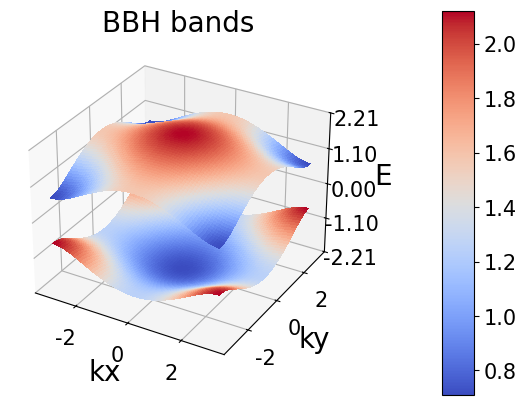
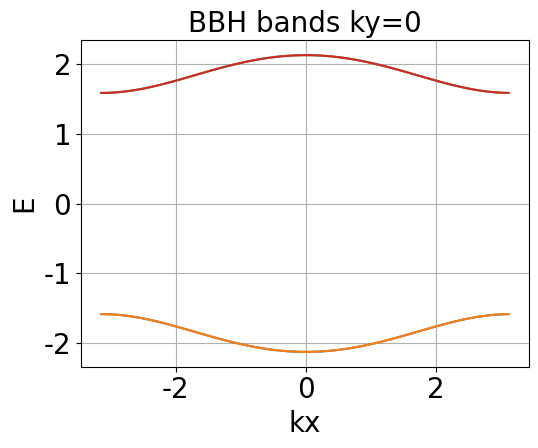

These figures' Python source, in order:
"""
This code is supported by the website: https://www.guanjihuan.com
The newest version of this code is on the web page: https://www.guanjihuan.com/archives/17984
"""

import numpy as np
import cmath
from math import *
import functools

def hamiltonian(kx, ky):  # BBH model
    # label of atoms in a unit cell
    # (2) —— (0)
    #  |      |
    # (1) —— (3)   
    gamma_x = 0.5  # hopping inside one unit cell
    lambda_x = 1   # hopping between unit cells
    gamma_y = gamma_x
    lambda_y = lambda_x
    h = np.zeros((4, 4), dtype=complex)
    h[0, 2] = gamma_x+lambda_x*cmath.exp(1j*kx)
    h[1, 3] = gamma_x+lambda_x*cmath.exp(-1j*kx)
    h[0, 3] = gamma_y+lambda_y*cmath.exp(1j*ky)
    h[1, 2] = -gamma_y-lambda_y*cmath.exp(-1j*ky)
    h[2, 0] = np.conj(h[0, 2])
    h[3, 1] = np.conj(h[1, 3])
    h[3, 0] = np.conj(h[0, 3])
    h[2, 1] = np.conj(h[1, 2]) 
    return h

def main():
    kx = np.arange(-pi, pi, 0.05)
    ky = np.arange(-pi, pi, 0.05)
    eigenvalue_array = calculate_eigenvalue_with_two_parameters(kx, ky, hamiltonian)
    plot_3d_surface(kx, ky, eigenvalue_array, xlabel='kx', ylabel='ky', zlabel='E', title='BBH bands')
    hamiltonian0 = functools.partial(hamiltonian, ky=0) 
    eigenvalue_array = calculate_eigenvalue_with_one_parameter(kx, hamiltonian0)
    plot(kx, eigenvalue_array, xlabel='kx', ylabel='E', title='BBH bands ky=0')

    # import guan
    # eigenvalue_array = guan.calculate_eigenvalue_with_two_parameters(kx, ky, hamiltonian)
    # guan.plot_3d_surface(kx, ky, eigenvalue_array, xlabel='kx', ylabel='ky', zlabel='E', title='BBH bands')
    # hamiltonian0 = functools.partial(hamiltonian, ky=0) 
    # eigenvalue_array = guan.calculate_eigenvalue_with_one_parameter(kx, hamiltonian0)
    # guan.plot(kx, eigenvalue_array, xlabel='kx', ylabel='E', title='BBH bands ky=0')

def calculate_eigenvalue_with_one_parameter(x_array, hamiltonian_function, print_show=0):
    dim_x = np.array(x_array).shape[0]
    i0 = 0
    if np.array(hamiltonian_function(0)).shape==():
        eigenvalue_array = np.zeros((dim_x, 1))
        for x0 in x_array:
            hamiltonian = hamiltonian_function(x0)
            eigenvalue_array[i0, 0] = np.real(hamiltonian)
            i0 += 1
    else:
        dim = np.array(hamiltonian_function(0)).shape[0]
        eigenvalue_array = np.zeros((dim_x, dim))
        for x0 in x_array:
            if print_show==1:
                print(x0)
            hamiltonian = hamiltonian_function(x0)
            eigenvalue, eigenvector = np.linalg.eigh(hamiltonian)
            eigenvalue_array[i0, :] = eigenvalue
            i0 += 1
    return eigenvalue_array

def calculate_eigenvalue_with_two_parameters(x_array, y_array, hamiltonian_function, print_show=0, print_show_more=0):  
    dim_x = np.array(x_array).shape[0]
    dim_y = np.array(y_array).shape[0]
    if np.array(hamiltonian_function(0,0)).shape==():
        eigenvalue_array = np.zeros((dim_y, dim_x, 1))
        i0 = 0
        for y0 in y_array:
            j0 = 0
            for x0 in x_array:
                hamiltonian = hamiltonian_function(x0, y0)
                eigenvalue_array[i0, j0, 0] = np.real(hamiltonian)
                j0 += 1
            i0 += 1
    else:
        dim = np.array(hamiltonian_function(0, 0)).shape[0]
        eigenvalue_array = np.zeros((dim_y, dim_x, dim))
        i0 = 0
        for y0 in y_array:
            j0 = 0
            if print_show==1:
                print(y0)
            for x0 in x_array:
                if print_show_more==1:
                    print(x0)
                hamiltonian = hamiltonian_function(x0, y0)
                eigenvalue, eigenvector = np.linalg.eigh(hamiltonian)
                eigenvalue_array[i0, j0, :] = eigenvalue
                j0 += 1
            i0 += 1
    return eigenvalue_array

def plot(x_array, y_array, xlabel='x', ylabel='y', title='', fontsize=20, labelsize=20, show=1, save=0, filename='a', file_format='.jpg', dpi=300, style='', y_min=None, y_max=None, linewidth=None, markersize=None, adjust_bottom=0.2, adjust_left=0.2): 
    import matplotlib.pyplot as plt
    fig, ax = plt.subplots()
    plt.subplots_adjust(bottom=adjust_bottom, left=adjust_left) 
    ax.plot(x_array, y_array, style, linewidth=linewidth, markersize=markersize)
    ax.grid()
    ax.set_title(title, fontsize=fontsize, fontfamily='Times New Roman')
    ax.set_xlabel(xlabel, fontsize=fontsize, fontfamily='Times New Roman') 
    ax.set_ylabel(ylabel, fontsize=fontsize, fontfamily='Times New Roman') 
    if y_min!=None or y_max!=None:
        if y_min==None:
            y_min=min(y_array)
        if y_max==None:
            y_max=max(y_array)
        ax.set_ylim(y_min, y_max)
    ax.tick_params(labelsize=labelsize) 
    labels = ax.get_xticklabels() + ax.get_yticklabels()
    [label.set_fontname('Times New Roman') for label in labels]
    if save == 1:
        plt.savefig(filename+file_format, dpi=dpi) 
    if show == 1:
        plt.show()
    plt.close('all')

def plot_3d_surface(x_array, y_array, matrix, xlabel='x', ylabel='y', zlabel='z', title='', fontsize=20, labelsize=15, show=1, save=0, filename='a', file_format='.jpg', dpi=300, z_min=None, z_max=None, rcount=100, ccount=100): 
    import matplotlib.pyplot as plt
    from matplotlib import cm
    from matplotlib.ticker import LinearLocator
    matrix = np.array(matrix)
    fig, ax = plt.subplots(subplot_kw={"projection": "3d"})
    plt.subplots_adjust(bottom=0.1, right=0.65) 
    x_array, y_array = np.meshgrid(x_array, y_array)
    if len(matrix.shape) == 2:
        surf = ax.plot_surface(x_array, y_array, matrix, rcount=rcount, ccount=ccount, cmap=cm.coolwarm, linewidth=0, antialiased=False) 
    elif len(matrix.shape) == 3:
        for i0 in range(matrix.shape[2]):
            surf = ax.plot_surface(x_array, y_array, matrix[:,:,i0], rcount=rcount, ccount=ccount, cmap=cm.coolwarm, linewidth=0, antialiased=False) 
    ax.set_title(title, fontsize=fontsize, fontfamily='Times New Roman')
    ax.set_xlabel(xlabel, fontsize=fontsize, fontfamily='Times New Roman') 
    ax.set_ylabel(ylabel, fontsize=fontsize, fontfamily='Times New Roman') 
    ax.set_zlabel(zlabel, fontsize=fontsize, fontfamily='Times New Roman') 
    ax.zaxis.set_major_locator(LinearLocator(5)) 
    ax.zaxis.set_major_formatter('{x:.2f}')  
    if z_min!=None or z_max!=None:
        if z_min==None:
            z_min=matrix.min()
        if z_max==None:
            z_max=matrix.max()
        ax.set_zlim(z_min, z_max)
    ax.tick_params(labelsize=labelsize) 
    labels = ax.get_xticklabels() + ax.get_yticklabels() + ax.get_zticklabels()
    [label.set_fontname('Times New Roman') for label in labels] 
    cax = plt.axes([0.8, 0.1, 0.05, 0.8]) 
    cbar = fig.colorbar(surf, cax=cax)  
    cbar.ax.tick_params(labelsize=labelsize)
    for l in cbar.ax.yaxis.get_ticklabels():
        l.set_family('Times New Roman')
    if save == 1:
        plt.savefig(filename+file_format, dpi=dpi) 
    if show == 1:
        plt.show()
    plt.close('all')

if __name__ == '__main__':
    main()
